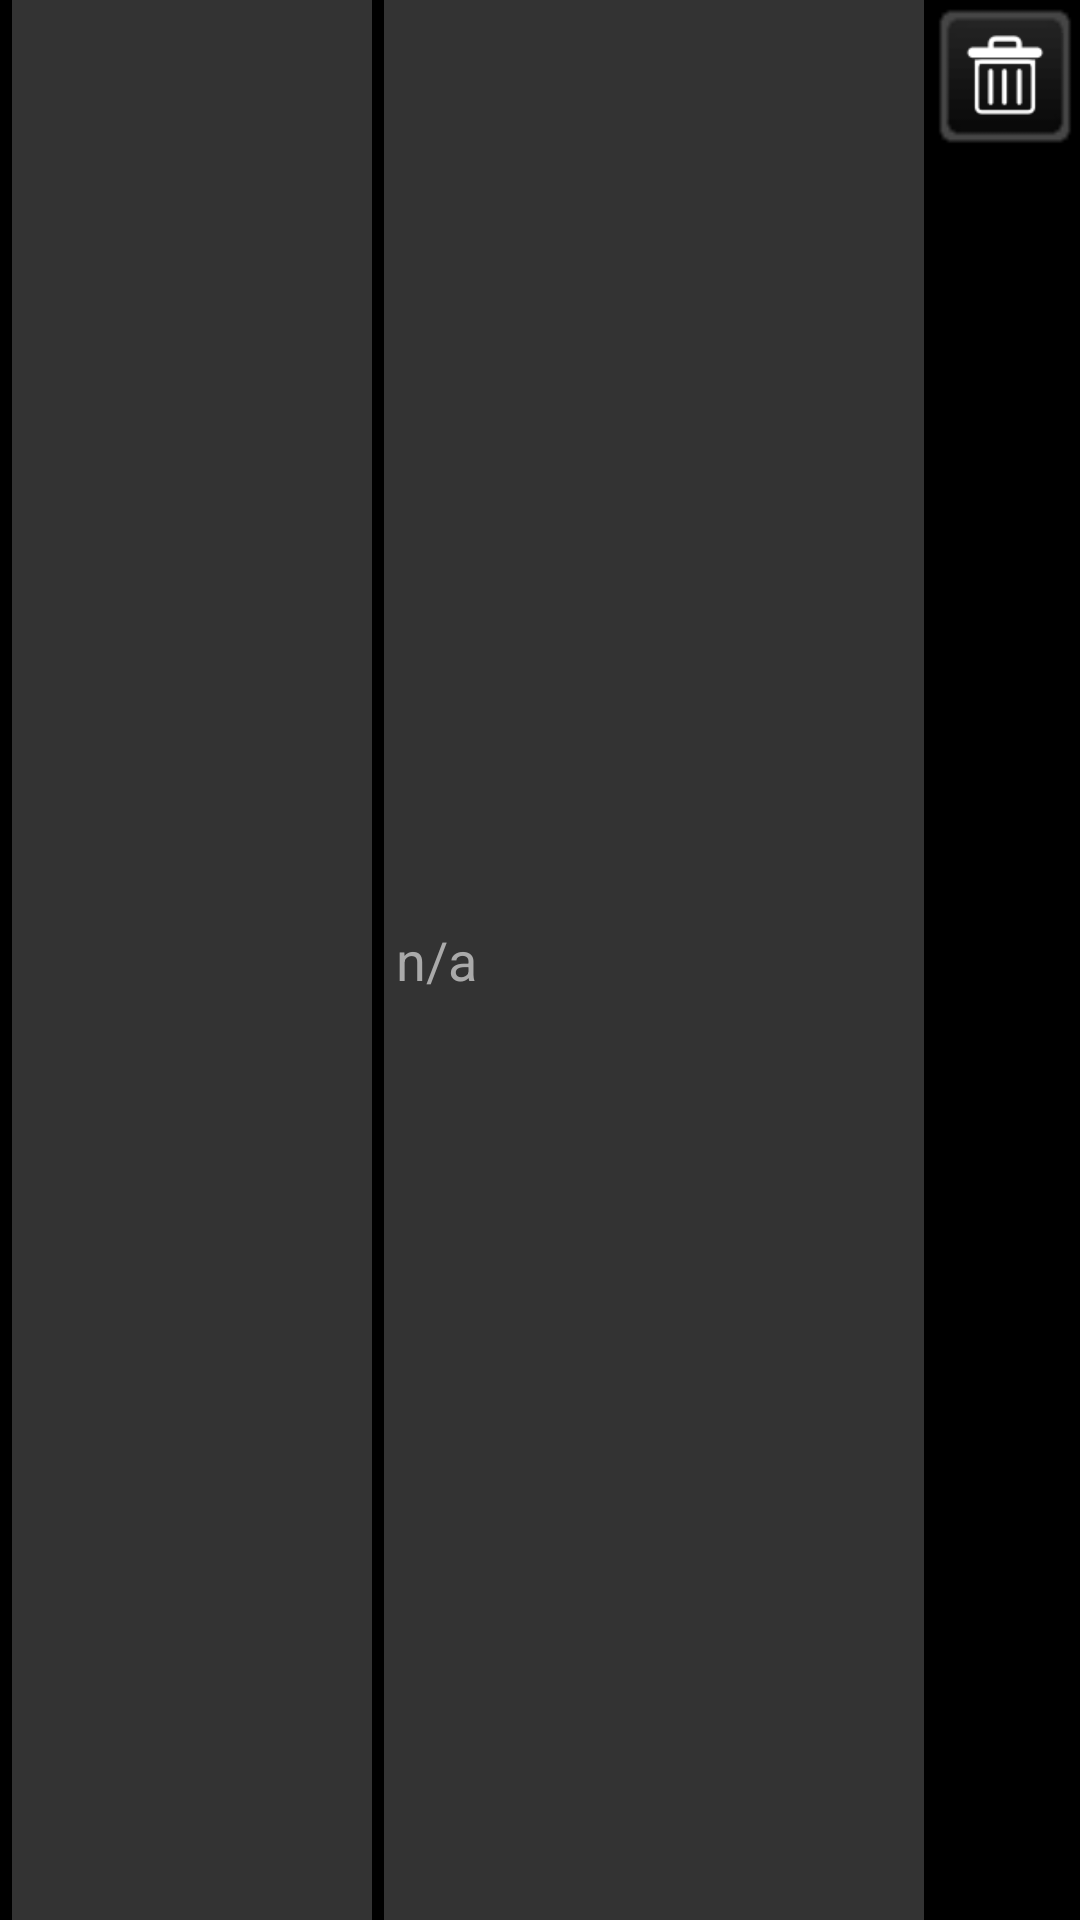

Here is an Android app screen rendered from its layout file. Give the layout XML and the strings, colors and styles it references.
<!-- AndroidManifest.xml: application theme ATAKPluginTheme -->
<!-- res/layout/atos_item_view_tag_attributes.xml -->
<?xml version="1.0" encoding="utf-8"?>
<LinearLayout android:weightSum="5.0" style="@style/text_entry_layout"
  xmlns:android="http://schemas.android.com/apk/res/android">
    <EditText android:id="@id/edit_tag_attribute_key" android:layout_weight="2.0" style="@style/text_entry_value" />
    <EditText android:id="@id/edit_tag_attribute_value" android:hint="n/a" android:layout_weight="3.0" style="@style/text_entry_value" />
    <ImageButton android:id="@id/btn_tag_attribute_delete" android:padding="6.0dip" android:layout_width="50.0sp" android:layout_height="50.0sp" android:src="@drawable/ic_delete" android:scaleType="centerCrop" android:layout_marginStart="2.0dip" style="@style/darkButton" />
</LinearLayout>
<!-- resources referenced by this layout -->
<resources>
  <!-- drawable ic_delete: png bitmap (drawable, 632 bytes) -->
  <style name="darkButton" parent="@android:style/Widget.Button">
          <item name="android:textSize">@dimen/fontSize</item>
          <item name="android:textStyle">bold</item>
          <item name="android:textColor">@color/white</item>
          <item name="android:background">@drawable/btn_gray</item>
          <item name="android:paddingTop">0.0dip</item>
          <item name="android:paddingBottom">3.0dip</item>
          <item name="android:shadowColor">@color/darker_gray</item>
          <item name="android:shadowDy">1.0</item>
          <item name="android:shadowRadius">2.0</item>
      </style>
  <style name="text_entry_layout">
          <item name="android:orientation">horizontal</item>
          <item name="android:layout_width">fill_parent</item>
          <item name="android:layout_height">wrap_content</item>
          <item name="android:layout_marginTop">4.0dip</item>
          <item name="android:weightSum">2.0</item>
      </style>
  <style name="text_entry_value" parent="@android:style/Widget.EditText">
          <item name="android:textSize">18.0sp</item>
          <item name="android:textColor">@color/light_grey</item>
          <item name="android:textColorHint">@color/med_grey</item>
          <item name="android:gravity">start|center</item>
          <item name="android:layout_gravity">center</item>
          <item name="android:background">@color/darker_gray</item>
          <item name="android:layout_width">0.0dip</item>
          <item name="android:layout_height">fill_parent</item>
          <item name="android:layout_weight">1.0</item>
          <item name="android:imeOptions">flagNoExtractUi</item>
          <item name="android:paddingStart">4.0dip</item>
          <item name="android:layout_marginStart">4.0dip</item>
      </style>
  <style name="ATAKPluginTheme" parent="@android:style/Theme.Holo">
          <item name="android:buttonStyle">@android:style/Widget.Button</item>
          <item name="android:buttonStyleToggle">@android:style/Widget.Button</item>
          <item name="android:editTextStyle">@style/ATAKEditText</item>
          <item name="android:imageButtonStyle">@android:style/Widget.Button</item>
          <item name="android:spinnerStyle">@style/ATAKSpinner</item>
          <item name="android:spinnerItemStyle">@style/ATAKSpinnerItem</item>
      </style>
  <dimen name="fontSize">12.0sp</dimen>
  <color name="white">#ffffffff</color>
  <!-- drawable btn_gray (drawable) -->
  <?xml version="1.0" encoding="utf-8"?>
  <selector
    xmlns:android="http://schemas.android.com/apk/res/android">
      <item android:state_enabled="false" android:drawable="@drawable/btn_gray_disabled" />
      <item android:drawable="@drawable/btn_gray_default" />
  </selector>
  <color name="darker_gray">#ff333333</color>
  <color name="light_grey">#ffd2d2d2</color>
  <color name="med_grey">#ffaaaaaa</color>
  <style name="ATAKEditText" parent="@android:style/Widget.EditText">
          <item name="android:imeOptions">flagNoFullscreen</item>
      </style>
  <style name="ATAKSpinner" parent="@android:style/Widget.Spinner">
          <item name="android:spinnerMode">dialog</item>
      </style>
  <style name="ATAKSpinnerItem" parent="@android:style/Widget.Spinner">
          <item name="android:textColor">@android:color/black</item>
      </style>
</resources>
